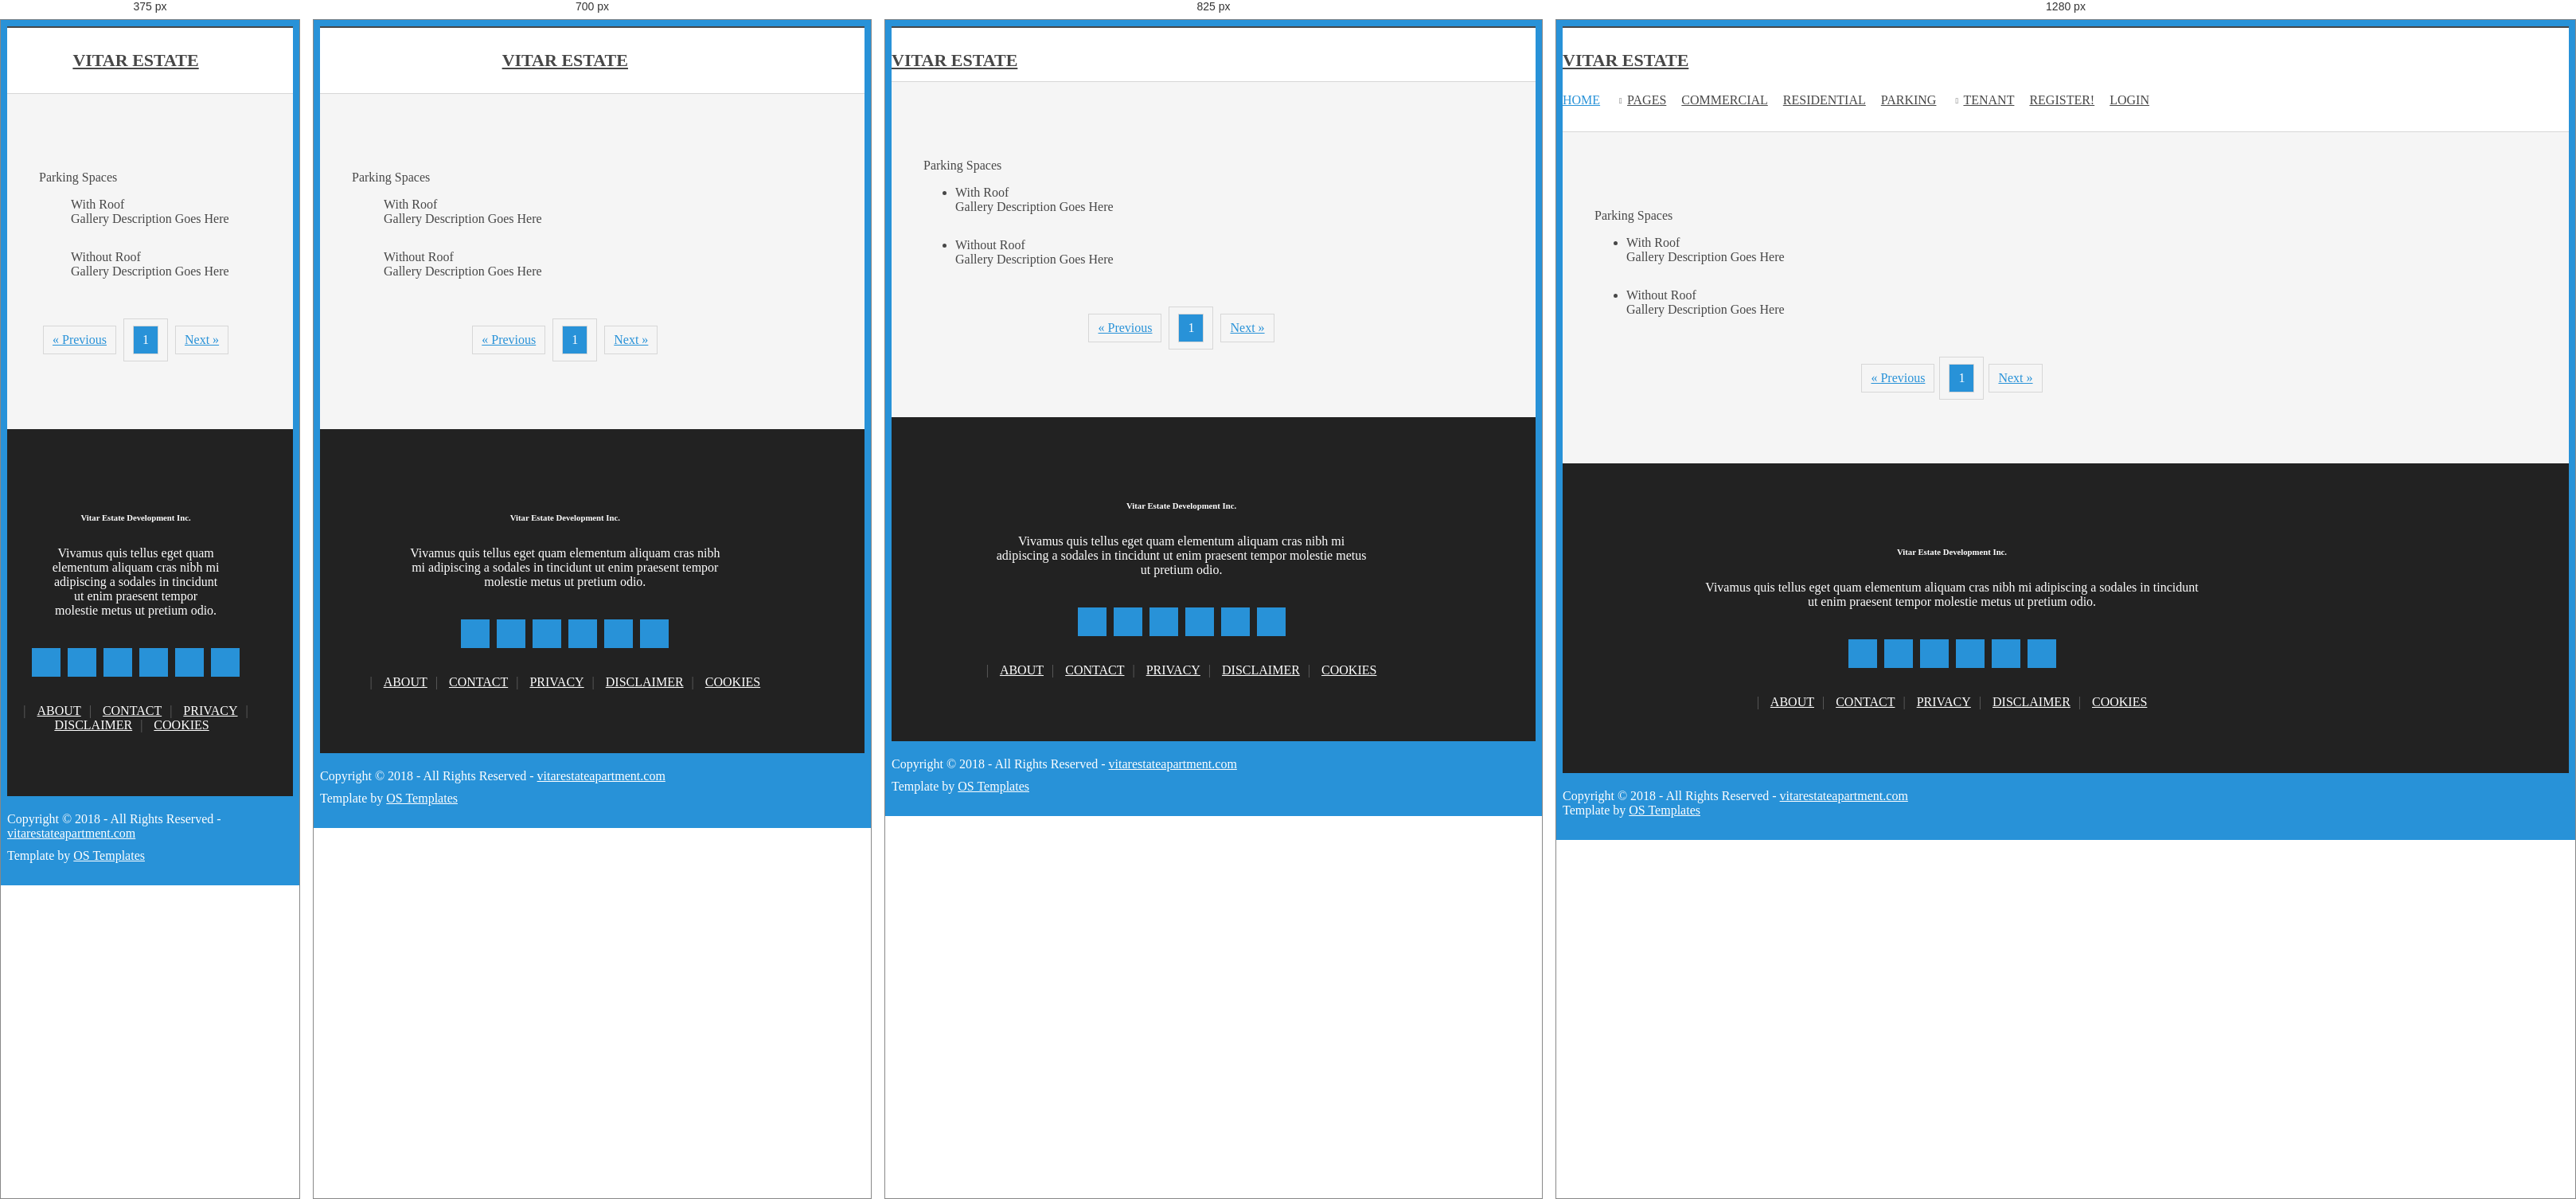
Rendered at 375 px, 700 px, 825 px and 1280 px, left to right.

<!-- file: parking.html -->
<!DOCTYPE html>
<!--
Template Name: Lalapeden
Author: <a href="http://www.os-templates.com/">OS Templates</a>
Author URI: http://www.os-templates.com/
Licence: Free to use under our free template licence terms
Licence URI: http://www.os-templates.com/template-terms
-->
<html lang="">
<head>
<title>Vitar Estate| Parking</title>
<meta charset="utf-8">
<meta name="viewport" content="width=device-width, initial-scale=1.0, maximum-scale=1.0, user-scalable=no">
<link href="assets/css/layout.css" rel="stylesheet" type="text/css" media="all">
</head>
<body id="top">
<!-- ################################################################################################ -->
<!-- ################################################################################################ -->
<!-- ################################################################################################ -->
<div class="wrapper row1">
  <header id="header" class="hoc clear"> 
    <!-- ################################################################################################ -->
    <div id="logo" class="fl_left">
      <h1><a href="../landing.html">VITAR ESTATE</a></h1>
    </div>
    <nav id="mainav" class="fl_right">
        <ul class="clear">
            <li class="active"><a href="landing.html">Home</a></li>
            <li><a class="drop" href="#">Pages</a>
              <ul>
                <li><a href="pages/gallery.html">Gallery</a></li>
                <li><a href="pages/full-width.html">Full Width</a></li>
                <li><a href="pages/sidebar-left.html">Sidebar Left</a></li>
                <li><a href="pages/sidebar-right.html">Sidebar Right</a></li>
                <li><a href="pages/basic-grid.html">Basic Grid</a></li>
              </ul>
            </li>
            <li><a href="commercial.html">Commercial</a></li>
            <li><a href="residential.html">Residential</a></li>
            <li><a href="parking.html">Parking</a></li>
            <li><a class="drop" href="#">Tenant</a>
              <ul>
                <li><a href="t_history">History</a></li>
                <li><a class="t_bill" href="#">Bill</a></li>
                <li><a href="t_settings">Account Settings</a></li>
              </ul>
            </li>
            <li><a href="#">Register!</a></li>
            <li><a href="login.php">Login</a></li>
          </ul>
    </nav>
    <!-- ################################################################################################ -->
  </header>
</div>
<!-- ################################################################################################ -->
<!-- ################################################################################################ -->
<!-- ################################################################################################ -->
</div>
<!-- ################################################################################################ -->
<!-- ################################################################################################ -->
<!-- ################################################################################################ -->
<div class="wrapper row3">
  <main class="hoc container clear"> 
    <!-- main body -->
    <!-- ################################################################################################ -->
    <div class="content"> 
      <!-- ################################################################################################ -->
      <div id="gallery">
        <figure>
          <header class="heading">Parking Spaces</header>
          <ul class="nospace clear">
            <li class="one_quarter first">With Roof<a href=""><img src="assets/images/demo/gallery/01.png" alt=""></a>
            <figcaption>Gallery Description Goes Here</figcaption>
            </li>
            <li class="one_quarter">Without Roof<a href=""><img src="assets/images/demo/gallery/01.png" alt=""></a>
            <figcaption>Gallery Description Goes Here</figcaption>
            </li>
          </ul>
        </figure>
      </div>
      <!-- ################################################################################################ -->
      <!-- ################################################################################################ -->
      <nav class="pagination">
        <ul>
          <li><a href="#">&laquo; Previous</a></li>
          <li><a class="current"><strong>1</strong></a></li>
          <li><a href="#">Next &raquo;</a></li>
        </ul>
      </nav>
      <!-- ################################################################################################ -->
    </div>
    <!-- ################################################################################################ -->
    <!-- / main body -->
    <div class="clear"></div>
  </main>
</div>
<!-- ################################################################################################ -->
<!-- ################################################################################################ -->
<!-- ################################################################################################ -->
<div class="wrapper row4">
  <footer id="footer" class="hoc clear"> 
    <!-- ################################################################################################ -->
    <h6 class="heading">Vitar Estate Development Inc.</h6>
    <p>Vivamus quis tellus eget quam elementum aliquam cras nibh mi adipiscing a sodales in tincidunt ut enim praesent tempor molestie metus ut pretium odio.</p>
    <ul class="faico clear">
      <li><a class="faicon-facebook" href="#"><i class="fa fa-facebook"></i></a></li>
      <li><a class="faicon-twitter" href="#"><i class="fa fa-twitter"></i></a></li>
      <li><a class="faicon-dribble" href="#"><i class="fa fa-dribbble"></i></a></li>
      <li><a class="faicon-linkedin" href="#"><i class="fa fa-linkedin"></i></a></li>
      <li><a class="faicon-google-plus" href="#"><i class="fa fa-google-plus"></i></a></li>
      <li><a class="faicon-vk" href="#"><i class="fa fa-vk"></i></a></li>
    </ul>
    <nav>
      <ul class="nospace">
        <li><a href="#"><i class="fa fa-lg fa-home"></i></a></li>
        <li><a href="#">About</a></li>
        <li><a href="#">Contact</a></li>
        <li><a href="#">Privacy</a></li>
        <li><a href="#">Disclaimer</a></li>
        <li><a href="#">Cookies</a></li>
      </ul>
    </nav>
    <!-- ################################################################################################ -->
  </footer>
</div>
<!-- ################################################################################################ -->
<!-- ################################################################################################ -->
<!-- ################################################################################################ -->
<div class="wrapper row5">
  <div id="copyright" class="hoc clear"> 
    <!-- ################################################################################################ -->
    <p class="fl_left">Copyright &copy; 2018 - All Rights Reserved - <a href="#">vitarestateapartment.com</a></p>
    <p class="fl_right">Template by <a target="_blank" href="http://www.os-templates.com/" title="Free Website Templates">OS Templates</a></p>
    <!-- ################################################################################################ -->
  </div>
</div>
<!-- ################################################################################################ -->
<!-- ################################################################################################ -->
<!-- ################################################################################################ -->
<a id="backtotop" href="#top"><i class="fa fa-chevron-up"></i></a>
<!-- JAVASCRIPTS -->
<script src="assets/js/jquery.min.js"></script>
<script src="assets/js/jquery.backtotop.js"></script>
<script src="assets/js/jquery.mobilemenu.js"></script>
</body>
</html>

/* @media block from layout.css */
@media screen and (min-width:978px){
	.hoc{max-width:978px;}
}

/* @media block from layout.css */
@media screen and (max-width:900px){
	.hoc{max-width:90%;}

	#header{padding:30px 0 15px;}
	#header #logo{margin:0;}

	#mainav{}
	#mainav ul{display:none;}
	#mainav form{display:block;}

	#breadcrumb{}

	.container{}
	#comments input[type="reset"]{margin-top:10px;}
	.pagination li{display:inline-block; margin:0 5px 5px 0;}

	#footer{}

	#copyright{}
	#copyright p:first-of-type{margin-bottom:10px;}
}

/* @media block from layout.css */
@media screen and (max-width:750px){
	.imgl, .imgr{display:inline-block; float:none; margin:0 0 10px 0;}
	.fl_left, .fl_right{display:block; float:none;}
	.one_half, .one_third, .two_third, .one_quarter, .two_quarter, .three_quarter{display:block; float:none; width:auto; margin:0 0 30px 0; padding:0;}
	.group .group > *:last-child, .clear .clear > *:last-child, .clear .group > *:last-child, .group .clear > *:last-child{margin-bottom:0;}/* Experimental - Needs more testing in different situations, stops double margin when stacking */

	#header{text-align:center;}
	#header #logo{margin-bottom:15px;}

	#pageintro article{float:none; max-width:none;}
	#pageintro article .heading{margin-bottom:30px; font-size:32px;}
}

/* @media block from layout.css */
@media screen and (max-width:650px){
	.scrollable{display:block; width:100%; margin:0 0 30px 0; padding:0 0 15px 0; overflow:auto; overflow-x:scroll;}
	.scrollable table{margin:0; padding:0; white-space:nowrap;}

	.inline li{display:block; margin-bottom:10px;}
	.pushright li{margin-right:0;}

	.font-x2{font-size:1.4rem;}
	.font-x3{font-size:1.6rem;}

	#pageintro li article{max-width:none; width:100%;}
	#pageintro li .heading{font-size:2rem;}
}